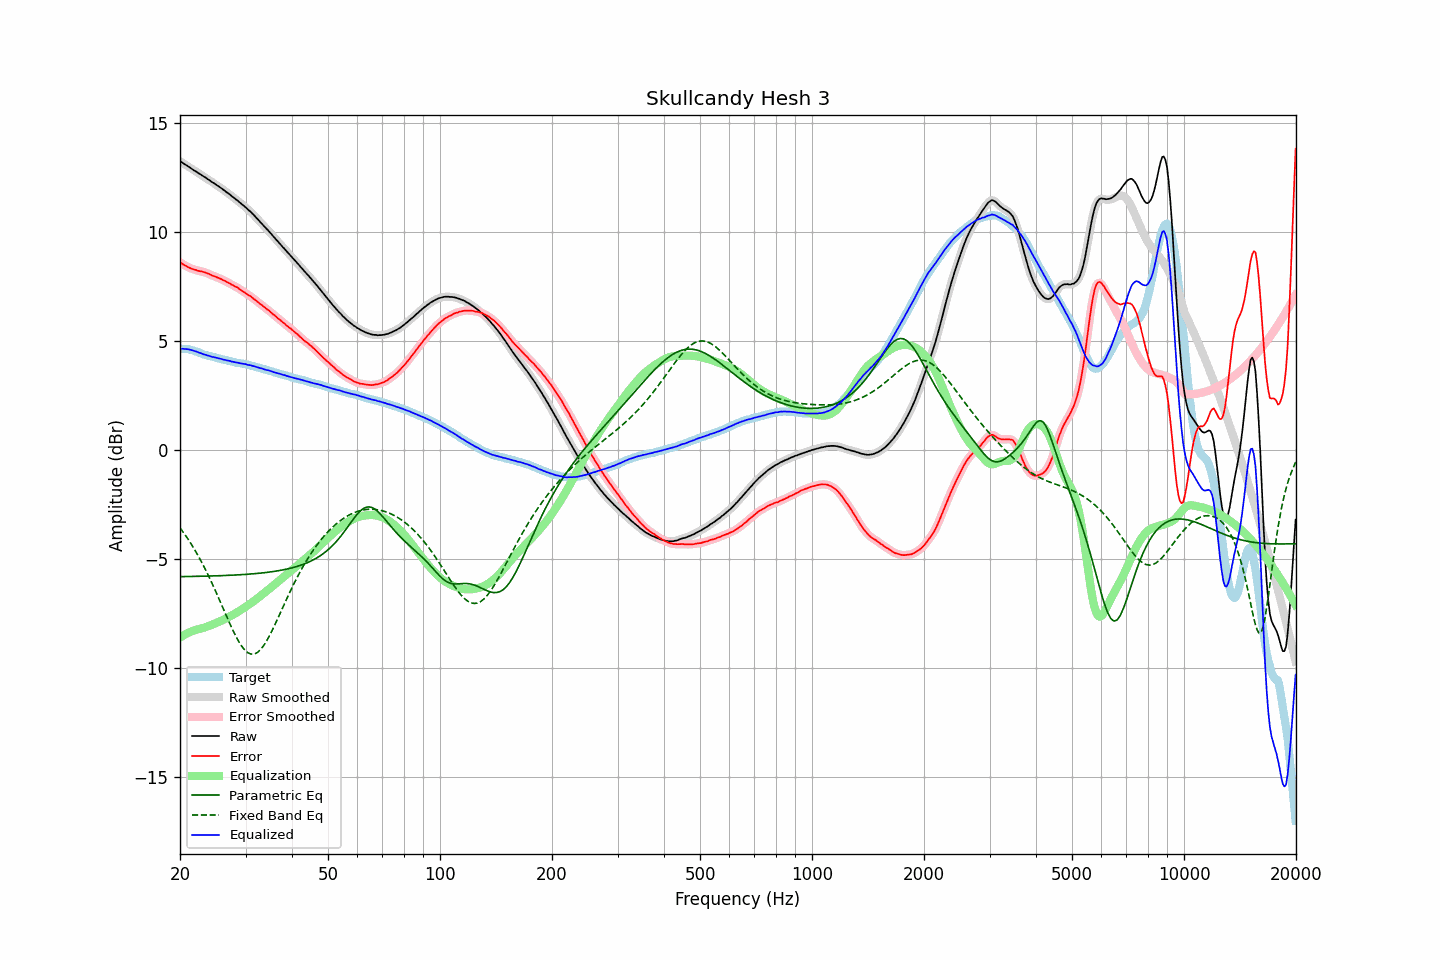

The data file committed next to this chart (first rows):
frequency, raw, error, smoothed, error_smoothed, equalization, parametric_eq, fixed_band_eq, equalized_raw, equalized_smoothed, target
20.00, 13.25, 8.60, 13.25, 8.60, -8.60, -5.81, -3.57, 4.65, 4.64, 4.65
20.20, 13.20, 8.56, 13.20, 8.55, -8.55, -5.81, -3.67, 4.64, 4.64, 4.64
20.40, 13.15, 8.51, 13.15, 8.51, -8.51, -5.81, -3.77, 4.64, 4.64, 4.64
20.61, 13.10, 8.47, 13.10, 8.47, -8.47, -5.81, -3.87, 4.63, 4.64, 4.63
20.81, 13.06, 8.43, 13.05, 8.42, -8.43, -5.80, -3.98, 4.63, 4.63, 4.63
21.02, 13.01, 8.38, 13.01, 8.39, -8.39, -5.80, -4.09, 4.62, 4.62, 4.63
21.23, 12.96, 8.35, 12.96, 8.35, -8.35, -5.80, -4.20, 4.60, 4.60, 4.61
21.44, 12.91, 8.32, 12.91, 8.32, -8.32, -5.80, -4.32, 4.58, 4.58, 4.59
21.66, 12.86, 8.29, 12.86, 8.29, -8.29, -5.80, -4.43, 4.56, 4.56, 4.57
21.87, 12.81, 8.27, 12.81, 8.27, -8.27, -5.80, -4.56, 4.54, 4.54, 4.54
22.09, 12.77, 8.25, 12.76, 8.25, -8.25, -5.80, -4.68, 4.52, 4.52, 4.52
22.31, 12.72, 8.22, 12.72, 8.23, -8.23, -5.79, -4.81, 4.49, 4.49, 4.49
22.54, 12.67, 8.20, 12.67, 8.21, -8.21, -5.79, -4.94, 4.46, 4.46, 4.47
22.76, 12.63, 8.19, 12.62, 8.19, -8.19, -5.79, -5.08, 4.44, 4.43, 4.43
22.99, 12.58, 8.17, 12.58, 8.17, -8.17, -5.79, -5.22, 4.41, 4.41, 4.40
23.22, 12.53, 8.15, 12.53, 8.15, -8.15, -5.79, -5.36, 4.38, 4.38, 4.37
23.45, 12.49, 8.13, 12.48, 8.13, -8.12, -5.78, -5.51, 4.36, 4.36, 4.35
23.69, 12.43, 8.10, 12.43, 8.10, -8.10, -5.78, -5.66, 4.33, 4.34, 4.33
23.92, 12.39, 8.07, 12.38, 8.07, -8.07, -5.78, -5.81, 4.32, 4.31, 4.31
24.16, 12.34, 8.04, 12.33, 8.03, -8.04, -5.78, -5.97, 4.30, 4.29, 4.30
24.40, 12.28, 8.00, 12.28, 8.00, -8.01, -5.78, -6.12, 4.27, 4.27, 4.28
24.65, 12.24, 7.98, 12.23, 7.97, -7.98, -5.77, -6.28, 4.26, 4.26, 4.26
24.89, 12.19, 7.95, 12.18, 7.95, -7.95, -5.77, -6.45, 4.24, 4.24, 4.24
25.14, 12.14, 7.92, 12.14, 7.92, -7.92, -5.77, -6.61, 4.22, 4.22, 4.22
25.39, 12.09, 7.89, 12.09, 7.89, -7.88, -5.77, -6.78, 4.20, 4.20, 4.20
25.65, 12.04, 7.85, 12.04, 7.85, -7.85, -5.76, -6.95, 4.18, 4.18, 4.19
25.91, 11.99, 7.83, 11.98, 7.82, -7.82, -5.76, -7.12, 4.17, 4.17, 4.16
26.16, 11.93, 7.78, 11.93, 7.78, -7.78, -5.76, -7.29, 4.14, 4.15, 4.15
26.43, 11.88, 7.75, 11.87, 7.75, -7.75, -5.76, -7.46, 4.13, 4.13, 4.13
26.69, 11.82, 7.70, 11.82, 7.71, -7.71, -5.75, -7.63, 4.11, 4.11, 4.11
26.96, 11.77, 7.67, 11.77, 7.67, -7.67, -5.75, -7.80, 4.10, 4.10, 4.09
27.23, 11.72, 7.63, 11.71, 7.63, -7.63, -5.75, -7.96, 4.08, 4.08, 4.08
27.50, 11.65, 7.58, 11.65, 7.59, -7.59, -5.74, -8.13, 4.05, 4.06, 4.06
27.77, 11.60, 7.55, 11.59, 7.55, -7.55, -5.74, -8.28, 4.04, 4.04, 4.04
28.05, 11.54, 7.51, 11.54, 7.51, -7.51, -5.73, -8.43, 4.03, 4.03, 4.03
28.33, 11.48, 7.48, 11.48, 7.47, -7.47, -5.73, -8.58, 4.01, 4.01, 4.00
28.62, 11.43, 7.44, 11.42, 7.43, -7.42, -5.73, -8.71, 4.01, 4.00, 3.99
28.90, 11.36, 7.37, 11.36, 7.38, -7.38, -5.72, -8.84, 3.98, 3.98, 3.99
29.19, 11.30, 7.33, 11.30, 7.33, -7.33, -5.72, -8.96, 3.97, 3.97, 3.97
29.48, 11.24, 7.27, 11.24, 7.28, -7.28, -5.71, -9.06, 3.95, 3.96, 3.97
29.78, 11.18, 7.23, 11.18, 7.23, -7.23, -5.71, -9.15, 3.94, 3.94, 3.94
30.08, 11.12, 7.18, 11.11, 7.18, -7.18, -5.70, -9.22, 3.93, 3.93, 3.93
30.38, 11.04, 7.13, 11.05, 7.14, -7.13, -5.70, -9.28, 3.90, 3.91, 3.91
30.68, 10.98, 7.09, 10.98, 7.09, -7.08, -5.69, -9.32, 3.89, 3.89, 3.89
30.99, 10.92, 7.05, 10.91, 7.04, -7.03, -5.69, -9.36, 3.88, 3.88, 3.87
31.30, 10.84, 6.98, 10.84, 6.98, -6.98, -5.68, -9.36, 3.86, 3.86, 3.86
31.61, 10.77, 6.92, 10.77, 6.93, -6.93, -5.67, -9.36, 3.84, 3.84, 3.85
31.93, 10.69, 6.87, 10.69, 6.87, -6.87, -5.67, -9.33, 3.82, 3.82, 3.82
32.24, 10.61, 6.81, 10.61, 6.81, -6.81, -5.66, -9.29, 3.79, 3.79, 3.79
32.57, 10.53, 6.76, 10.53, 6.76, -6.75, -5.65, -9.23, 3.77, 3.77, 3.77
32.89, 10.45, 6.69, 10.45, 6.69, -6.70, -5.65, -9.16, 3.75, 3.75, 3.76
33.22, 10.38, 6.65, 10.37, 6.64, -6.64, -5.64, -9.07, 3.74, 3.73, 3.73
33.55, 10.29, 6.57, 10.29, 6.58, -6.58, -5.63, -8.97, 3.71, 3.71, 3.72
33.89, 10.21, 6.52, 10.21, 6.52, -6.52, -5.62, -8.86, 3.69, 3.69, 3.68
34.23, 10.13, 6.45, 10.13, 6.46, -6.46, -5.61, -8.74, 3.66, 3.67, 3.67
34.57, 10.06, 6.42, 10.05, 6.41, -6.40, -5.60, -8.61, 3.65, 3.65, 3.64
34.92, 9.97, 6.35, 9.97, 6.35, -6.34, -5.59, -8.47, 3.63, 3.63, 3.62
35.27, 9.89, 6.28, 9.89, 6.28, -6.28, -5.58, -8.32, 3.61, 3.60, 3.61
35.62, 9.80, 6.21, 9.80, 6.22, -6.22, -5.57, -8.17, 3.58, 3.58, 3.58
35.97, 9.72, 6.16, 9.72, 6.16, -6.16, -5.56, -8.02, 3.56, 3.56, 3.55
... 635 more rows
